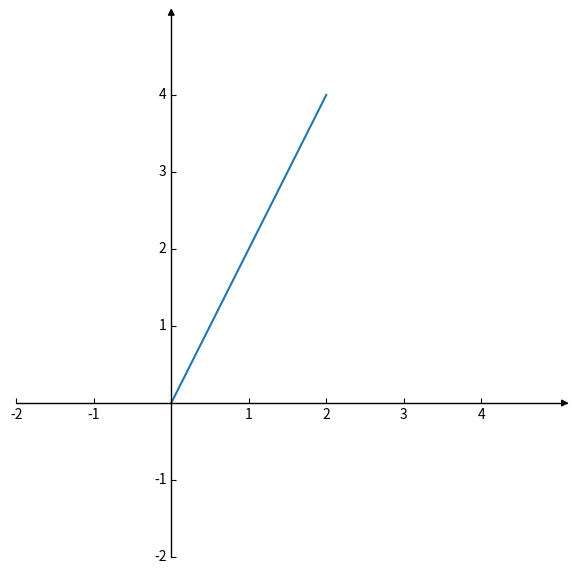

Source code (Python):
# https://matplotlib.org/3.1.1/tutorials/toolkits/axisartist.html
from mpl_toolkits.axisartist import AxisArtist
from mpl_toolkits.axisartist.axislines import SubplotZero, Axes
import matplotlib.pyplot as plt
import numpy as np

from mpl_toolkits.axisartist.grid_helper_curvelinear import GridHelperCurveLinear
from mpl_toolkits.axisartist import Subplot

img_size = 5
negative = -2
fig = plt.figure(figsize=(img_size - negative, img_size - negative))
ax: Axes = SubplotZero(fig, 111)
ax.set_xlim(negative, img_size)
ax.set_ylim(negative, img_size)
#ax.set_xticks([-2,1,0,1,10])

ticks = [i for i in range(negative, img_size) if i != 0]

ax.set_xticks(ticks)
ax.set_yticks(ticks)
fig.add_subplot(ax)

for direction in ["xzero", "yzero"]:
    # adds arrows at the ends of each axis
    axis: AxisArtist = ax.axis[direction]
    axis.set_axisline_style("-|>")
    axis.set_visible(True)



for direction in ["left", "right", "bottom", "top"]:
    # hides borders
    ax.axis[direction].set_visible(False)

x = np.linspace(0, 2, 100)
ax.plot(x, 2*x)


plt.show()

